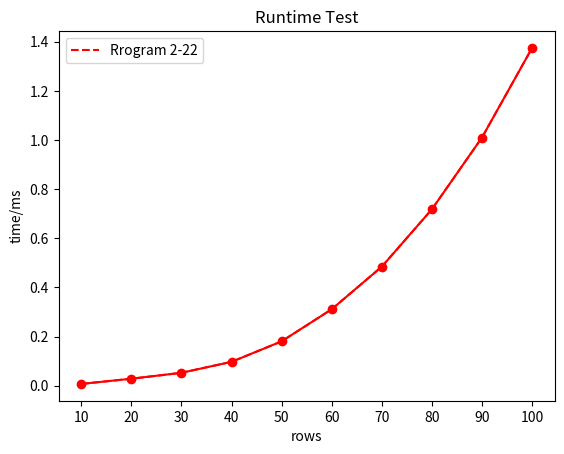

Reproduce this figure in Python.
import numpy as np
import matplotlib.pyplot as plt  
x1=[10,20,30,40,50,60,70,80,90,100]
y1=[0.007573,0.028676,0.052855,0.097378,0.180813,0.31133,0.484649,0.718244,1.01026,1.37485]

l1=plt.plot(x1,y1,'r--',label='Rrogram 2-22')

plt.xticks([x for x in range(max(x1) + 1) if x % 10 == 0])
plt.plot(x1,y1,'ro-')
plt.title('Runtime Test')
plt.xlabel('rows')
plt.ylabel('time/ms')
plt.legend()
plt.savefig('./figure.png', dpi = 300)
plt.show()

